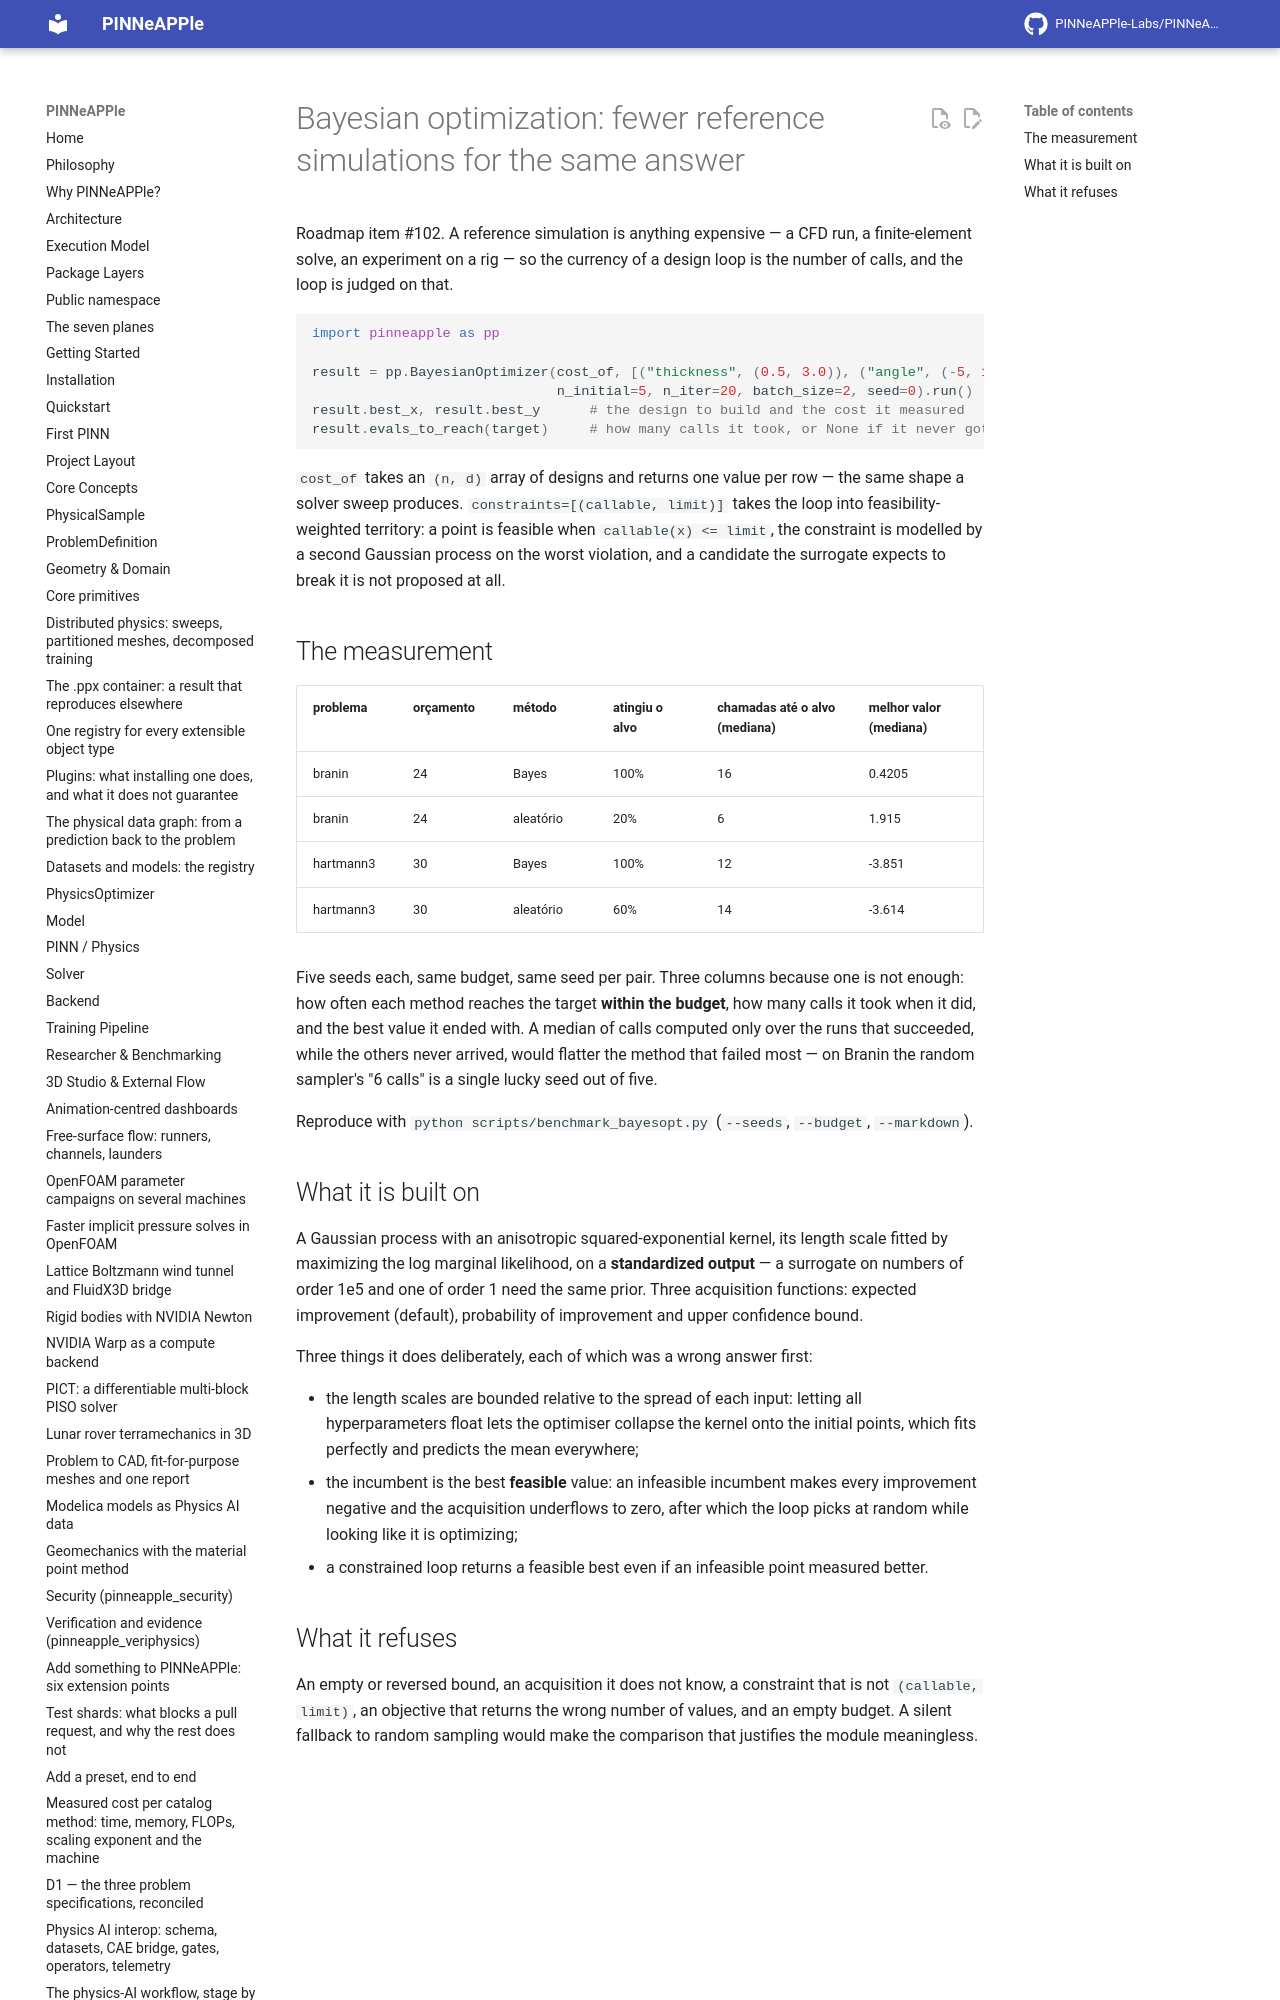

repository: PINNeAPPle-Labs/PINNeAPPle · page: guides/bayesian_optimization/index.html · generator: mkdocs

# Bayesian optimization: fewer reference simulations for the same answer

Roadmap item #102. A reference simulation is anything expensive — a CFD run, a finite-element solve, an experiment on
a rig — so the currency of a design loop is the number of calls, and the loop is judged on that.

```python
import pinneapple as pp

result = pp.BayesianOptimizer(cost_of, [("thickness", (0.5, 3.0)), ("angle", (-5, 15))],
                              n_initial=5, n_iter=20, batch_size=2, seed=0).run()
result.best_x, result.best_y      # the design to build and the cost it measured
result.evals_to_reach(target)     # how many calls it took, or None if it never got there
```
